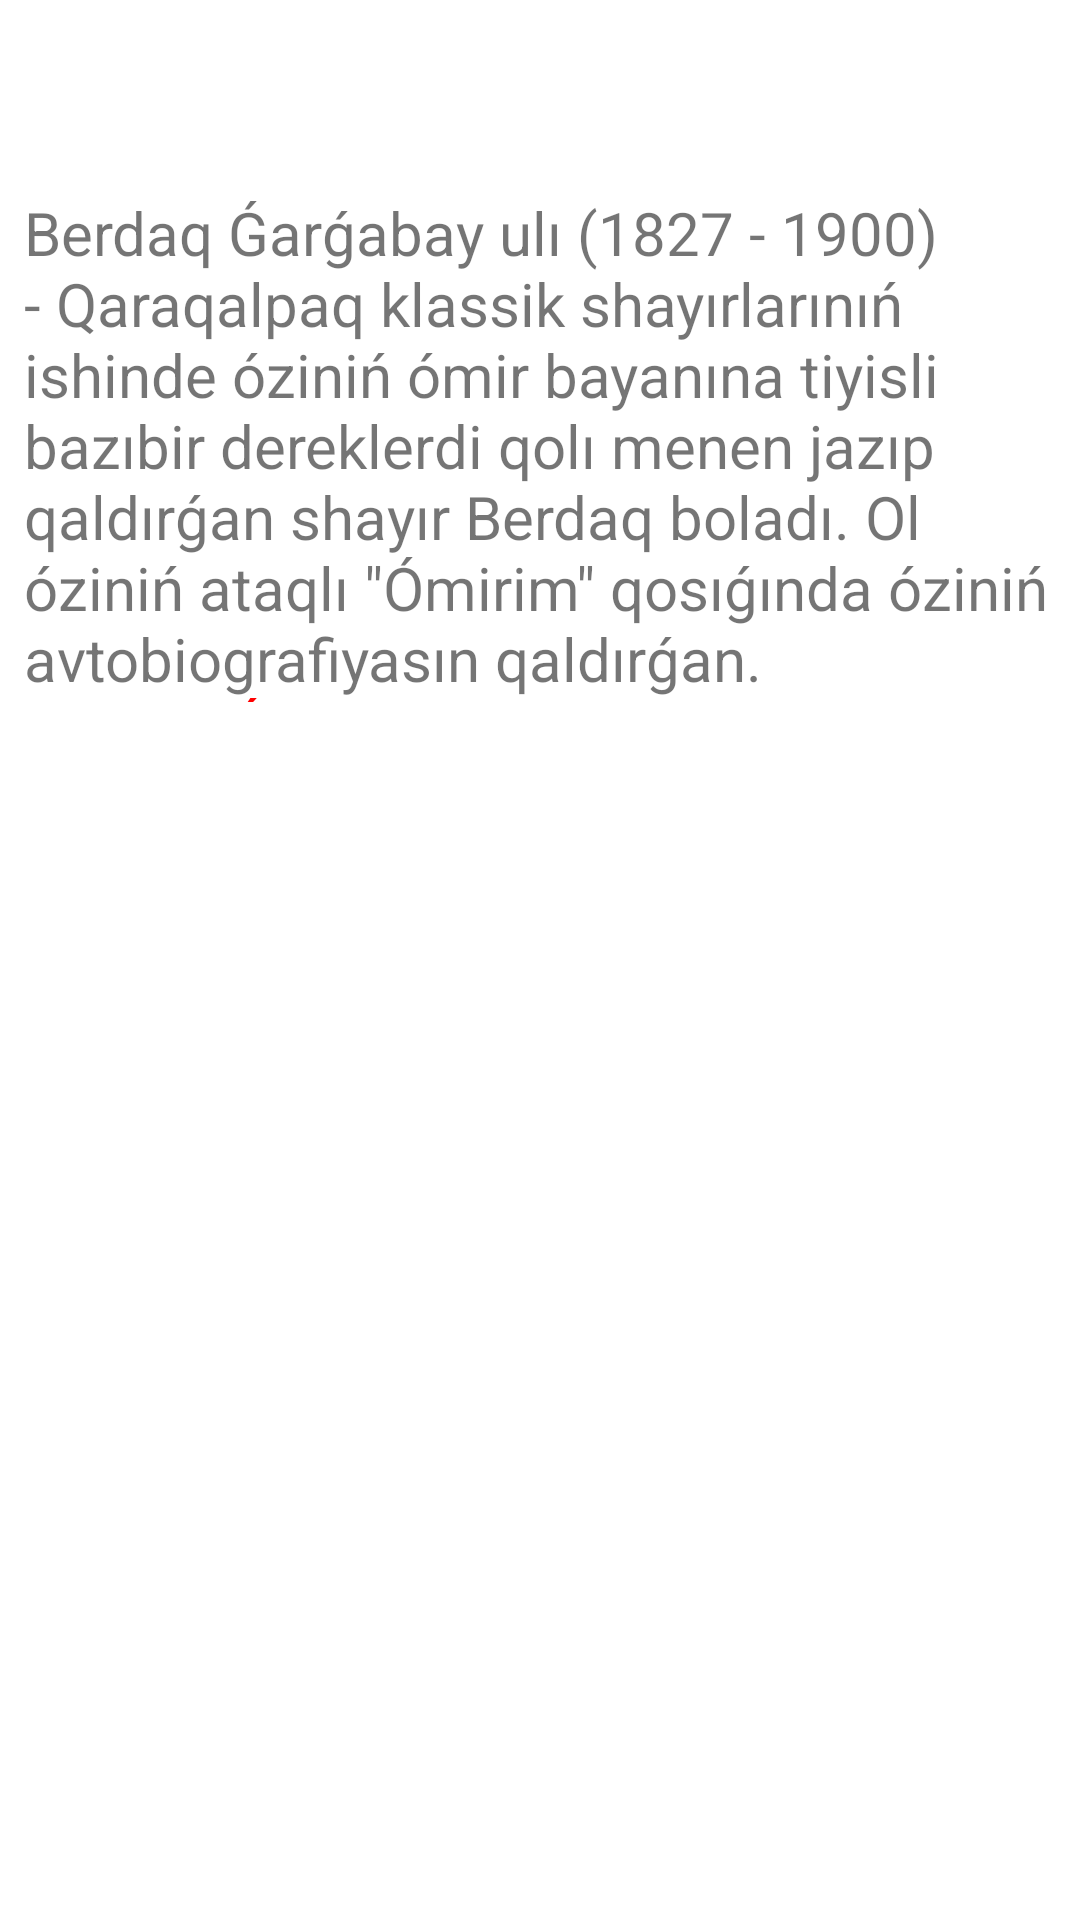

Android layout source for this screen:
<!-- AndroidManifest.xml: application theme Theme.BerdaqGargabayUli -->
<!-- res/layout/fragment_lifestyle.xml -->
<?xml version="1.0" encoding="utf-8"?>
<androidx.constraintlayout.widget.ConstraintLayout xmlns:android="http://schemas.android.com/apk/res/android"
    android:layout_width="match_parent"
    android:layout_height="match_parent"
    xmlns:app="http://schemas.android.com/apk/res-auto"
    xmlns:tools="http://schemas.android.com/tools">

    <com.google.android.material.appbar.AppBarLayout
        android:id="@+id/topAppBar"
        android:layout_width="match_parent"
        android:layout_height="wrap_content"
        app:layout_constraintEnd_toEndOf="parent"
        app:layout_constraintStart_toStartOf="parent"
        app:layout_constraintTop_toTopOf="parent">

        <com.google.android.material.appbar.MaterialToolbar
            android:id="@+id/toolbar"
            android:layout_width="match_parent"
            android:layout_height="wrap_content"
            android:background="@color/app_main_color"
            android:theme="@style/ThemeOverlay.AppCompat.Dark.ActionBar"
            app:contentInsetStartWithNavigation="0dp"
            app:layout_collapseMode="pin"
            app:theme="@style/ThemeOverlay.AppCompat"
            app:title="@string/lifestyle"
            app:navigationIcon="@drawable/ic_back"
            />

    </com.google.android.material.appbar.AppBarLayout>

    <androidx.appcompat.widget.AppCompatTextView
        android:id="@+id/poetInfo"
        android:layout_width="0dp"
        android:layout_height="170dp"
        app:layout_constraintTop_toBottomOf="@id/topAppBar"
        app:layout_constraintStart_toStartOf="parent"
        app:layout_constraintEnd_toEndOf="parent"
        android:text="@string/poet_info"
        android:textSize="20sp"
        android:layout_marginStart="@dimen/margin_middle"
        android:layout_marginEnd="@dimen/margin_middle"
        android:layout_marginTop="@dimen/margin_middle"
        />

    <androidx.recyclerview.widget.RecyclerView
        android:id="@+id/rvLifeStyle"
        android:layout_width="match_parent"
        android:layout_height="0dp"
        app:layout_constraintStart_toStartOf="parent"
        app:layout_constraintEnd_toEndOf="parent"
        app:layout_constraintTop_toBottomOf="@id/poetInfo"
        android:layout_marginStart="@dimen/margin_middle"
        android:layout_marginEnd="@dimen/margin_middle"
        android:layout_marginTop="@dimen/margin_standard"
        app:layoutManager="androidx.recyclerview.widget.LinearLayoutManager"
        tools:listitem="@layout/item_lifestyle"
        tools:itemCount="5"
        />

</androidx.constraintlayout.widget.ConstraintLayout>
<!-- res/layout/item_lifestyle.xml (included above) -->
<?xml version="1.0" encoding="utf-8"?>
<androidx.cardview.widget.CardView xmlns:android="http://schemas.android.com/apk/res/android"
    xmlns:app="http://schemas.android.com/apk/res-auto"
    xmlns:tools="http://schemas.android.com/tools"
    android:id="@+id/item_age_status"
    android:layout_width="match_parent"
    android:layout_height="wrap_content"
    android:layout_margin="@dimen/margin_4"
    android:foreground="?attr/selectableItemBackground"
    app:cardCornerRadius="@dimen/corner_radius_8"
    app:cardElevation="@dimen/elevation_6">

    <androidx.constraintlayout.widget.ConstraintLayout
        android:layout_width="match_parent"
        android:layout_height="wrap_content">

        <androidx.appcompat.widget.AppCompatTextView
            android:id="@+id/tv_life_age"
            android:layout_width="0dp"
            android:layout_height="60dp"
            android:layout_marginHorizontal="@dimen/margin_16"
            android:ellipsize="marquee"
            android:focusable="true"
            android:focusableInTouchMode="true"
            android:marqueeRepeatLimit="marquee_forever"
            android:maxLines="1"
            android:singleLine="true"
            android:text="@string/childhood"
            android:textSize="@dimen/text_size_20"
            app:layout_constraintTop_toTopOf="parent"
            app:layout_constraintStart_toStartOf="parent"
            tools:ignore="SpUsage"
            android:padding="@dimen/margin_middle"
            android:gravity="center"
            />

    </androidx.constraintlayout.widget.ConstraintLayout>

</androidx.cardview.widget.CardView>
<!-- resources referenced by this layout -->
<resources>
  <dimen name="corner_radius_8">8dp</dimen>
  <dimen name="elevation_6">6dp</dimen>
  <dimen name="margin_16">16dp</dimen>
  <dimen name="margin_4">4dp</dimen>
  <dimen name="margin_middle">8dp</dimen>
  <dimen name="margin_standard">16dp</dimen>
  <dimen name="text_size_20">20sp</dimen>
  <string name="childhood">Childhood</string>
  <string name="lifestyle">Ómiri</string>
  <string name="poet_info">Berdaq Ǵarǵabay ulı (1827 - 1900) - Qaraqalpaq klassik shayırlarınıń ishinde óziniń ómir bayanına tiyisli bazıbir dereklerdi qolı menen jazıp qaldırǵan shayır Berdaq boladı. Ol óziniń ataqlı \"Ómirim\" qosıǵında óziniń avtobiografiyasın qaldırǵan. \n<font fgcolor="#ff0000"><a href="https://youtu.be/MafYRYpNVI4">Berdaq Ǵarǵabay uli tariyxi</a></font> </string>
  <style name="Theme.BerdaqGargabayUli" parent="Theme.MaterialComponents.DayNight.NoActionBar">
          <item name="colorPrimary">@color/app_main_color</item>
          <item name="colorPrimaryVariant">@color/app_main_color_dark</item>
          <item name="colorOnPrimary">@color/white</item>
          
          <item name="colorSecondary">@color/app_main_color</item>
          <item name="colorSecondaryVariant">@color/app_main_color_light</item>
          <item name="colorOnSecondary">@color/black</item>
          
          <item name="android:statusBarColor" tools:targetApi="l">?attr/colorPrimaryVariant</item>
          
      </style>
  <!-- not gathered from this repository: default colours our renderer supplied (Android Studio template values) -->
  <color name="black">#FF000000</color>
  <color name="white">#FFFFFFFF</color>
</resources>
